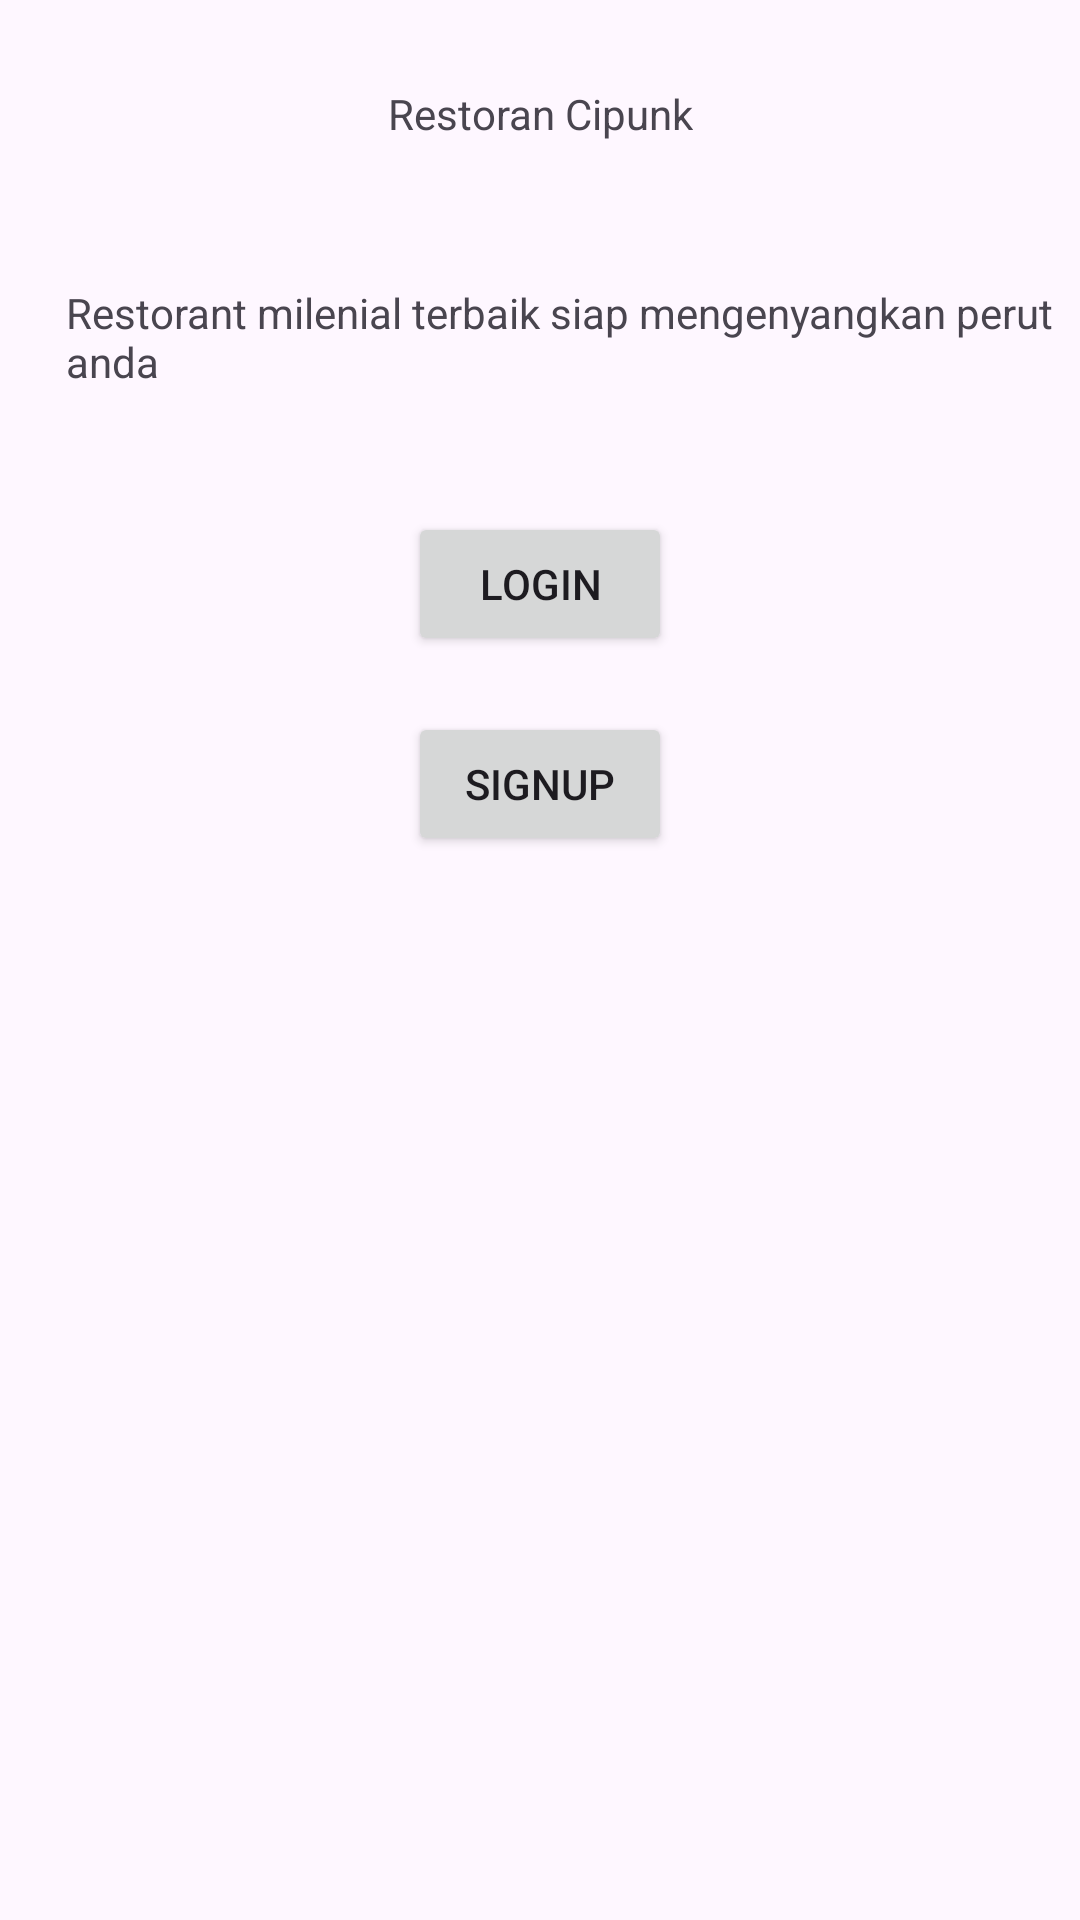

Produce the Android XML layout that renders to this screen, including the resource entries it uses.
<!-- AndroidManifest.xml: application theme Theme.TubesCoba -->
<!-- res/layout/activity_main.xml -->
<?xml version="1.0" encoding="utf-8"?>
<androidx.constraintlayout.widget.ConstraintLayout xmlns:android="http://schemas.android.com/apk/res/android"
    xmlns:app="http://schemas.android.com/apk/res-auto"
    xmlns:tools="http://schemas.android.com/tools"
    android:id="@+id/main"
    android:layout_width="match_parent"
    android:layout_height="match_parent"
    tools:context=".MainActivity">

    <androidx.constraintlayout.widget.ConstraintLayout
        android:id="@+id/constraintLayout"
        android:layout_width="0dp"
        android:layout_height="0dp"
        android:layout_marginStart="1dp"
        android:layout_marginTop="1dp"
        android:layout_marginEnd="1dp"
        android:layout_marginBottom="1dp"
        app:layout_constraintBottom_toTopOf="@+id/constraintLayout2"
        app:layout_constraintEnd_toEndOf="parent"
        app:layout_constraintStart_toStartOf="parent"
        app:layout_constraintTop_toTopOf="parent">

        <TextView
            android:id="@+id/textView2"
            android:layout_width="wrap_content"
            android:layout_height="wrap_content"
            android:text="Restoran Cipunk"
            app:layout_constraintBottom_toBottomOf="parent"
            app:layout_constraintEnd_toEndOf="parent"
            app:layout_constraintStart_toStartOf="parent"
            app:layout_constraintTop_toTopOf="parent" />
    </androidx.constraintlayout.widget.ConstraintLayout>

    <androidx.constraintlayout.widget.ConstraintLayout
        android:id="@+id/constraintLayout2"
        android:layout_width="0dp"
        android:layout_height="0dp"
        android:layout_marginStart="1dp"
        android:layout_marginEnd="1dp"
        android:layout_marginBottom="1dp"
        app:layout_constraintBottom_toTopOf="@+id/constraintLayout3"
        app:layout_constraintEnd_toEndOf="parent"
        app:layout_constraintStart_toStartOf="parent"
        app:layout_constraintTop_toBottomOf="@+id/constraintLayout">

        <TextView
            android:id="@+id/textView4"
            android:layout_width="wrap_content"
            android:layout_height="wrap_content"
            android:layout_marginStart="21dp"
            android:text="Restorant milenial terbaik siap mengenyangkan perut anda"
            app:layout_constraintBottom_toBottomOf="parent"
            app:layout_constraintStart_toStartOf="parent"
            app:layout_constraintTop_toTopOf="parent" />
    </androidx.constraintlayout.widget.ConstraintLayout>

    <androidx.constraintlayout.widget.ConstraintLayout
        android:id="@+id/constraintLayout3"
        android:layout_width="0dp"
        android:layout_height="0dp"
        android:layout_marginStart="1dp"
        android:layout_marginEnd="1dp"
        android:layout_marginBottom="1dp"
        app:layout_constraintBottom_toTopOf="@+id/constraintLayout4"
        app:layout_constraintEnd_toEndOf="parent"
        app:layout_constraintStart_toStartOf="parent"
        app:layout_constraintTop_toBottomOf="@+id/constraintLayout2">

        <Button
            android:id="@+id/buttonlogin"
            android:layout_width="wrap_content"
            android:layout_height="wrap_content"
            android:layout_marginBottom="5dp"
            android:text="Login"
            app:layout_constraintBottom_toBottomOf="parent"
            app:layout_constraintEnd_toEndOf="parent"
            app:layout_constraintStart_toStartOf="parent" />
    </androidx.constraintlayout.widget.ConstraintLayout>

    <androidx.constraintlayout.widget.ConstraintLayout
        android:id="@+id/constraintLayout4"
        android:layout_width="0dp"
        android:layout_height="0dp"
        android:layout_marginBottom="342dp"
        app:layout_constraintBottom_toBottomOf="parent"
        app:layout_constraintEnd_toEndOf="parent"
        app:layout_constraintStart_toStartOf="parent"
        app:layout_constraintTop_toBottomOf="@+id/constraintLayout3">

        <Button
            android:id="@+id/buttonsignup"
            android:layout_width="wrap_content"
            android:layout_height="wrap_content"
            android:text="SignUp"
            app:layout_constraintBottom_toBottomOf="parent"
            app:layout_constraintEnd_toEndOf="parent"
            app:layout_constraintStart_toStartOf="parent"
            app:layout_constraintTop_toTopOf="parent" />
    </androidx.constraintlayout.widget.ConstraintLayout>
</androidx.constraintlayout.widget.ConstraintLayout>
<!-- resources referenced by this layout -->
<resources>
  <style name="Theme.TubesCoba" parent="Base.Theme.TubesCoba" />
  <style name="Base.Theme.TubesCoba" parent="Theme.Material3.DayNight.NoActionBar">
          
          
      </style>
</resources>
